Dataset: metis-s112-p224 (GitHub, jdkuhnke/HiC). Classes: honeycomb absent, honeycomb present.

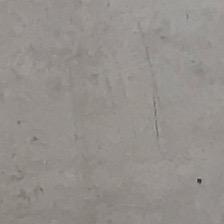
Label: honeycomb absent

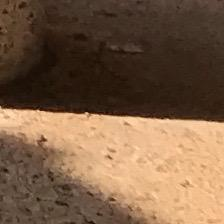
Label: honeycomb present

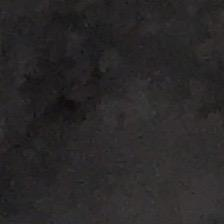
Label: honeycomb absent

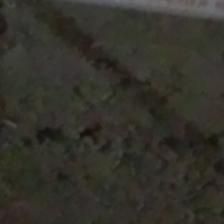
Label: honeycomb present

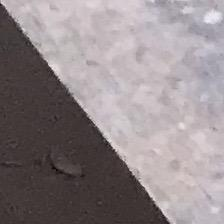
Label: honeycomb absent

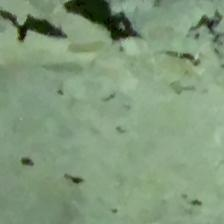
Label: honeycomb present
